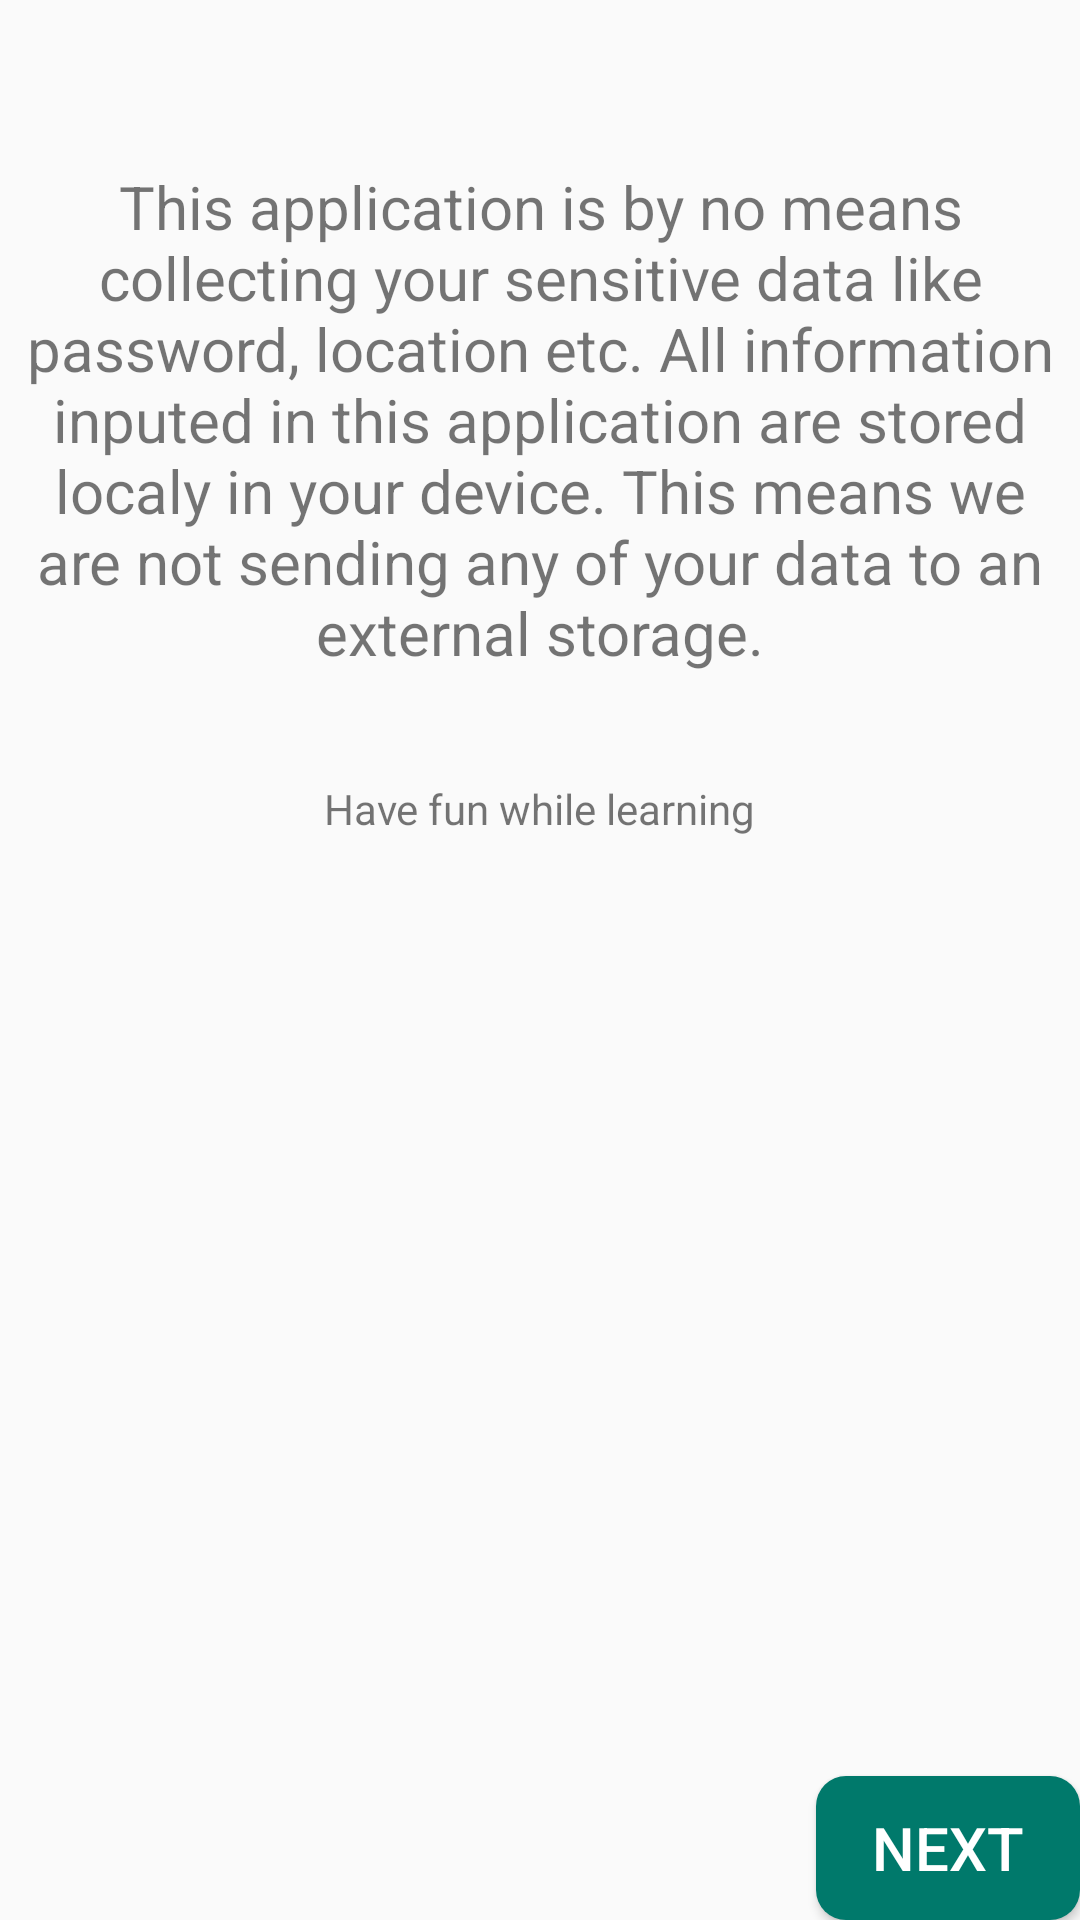

Produce the Android XML layout that renders to this screen, including the resource entries it uses.
<!-- AndroidManifest.xml: application theme AppTheme -->
<!-- res/layout/activity_data.xml -->
<?xml version="1.0" encoding="utf-8"?>
<RelativeLayout xmlns:android="http://schemas.android.com/apk/res/android"
    xmlns:app="http://schemas.android.com/apk/res-auto"
    xmlns:tools="http://schemas.android.com/tools"
    android:layout_width="match_parent"
    android:layout_height="match_parent"
    android:layout_margin="20dp"
    tools:context=".activities.DataActivity">

    <TextView
        android:id="@+id/data_warning"
        android:layout_width="wrap_content"
        android:layout_height="200dp"
        android:layout_centerHorizontal="true"
        android:layout_marginTop="40dp"
        android:gravity="center"
        android:text="@string/data_warning"
        app:autoSizeMaxTextSize="30sp"
        app:autoSizeMinTextSize="12sp"
        app:autoSizeStepGranularity="2sp"
        app:autoSizeTextType="uniform"
        app:fontFamily="@font/roboto" />

    <TextView
        android:id="@+id/data_warning2"
        android:layout_width="wrap_content"
        android:layout_height="wrap_content"
        android:layout_below="@+id/data_warning"
        android:layout_centerHorizontal="true"
        android:layout_marginTop="20sp"
        android:text="@string/have_fun"
        app:autoSizeMaxTextSize="30sp"
        app:autoSizeMinTextSize="12sp"
        app:autoSizeStepGranularity="2sp"
        app:autoSizeTextType="uniform"
        app:fontFamily="@font/roboto_light" />


    <Button
        android:id="@+id/next_button"
        android:layout_width="wrap_content"
        android:layout_height="wrap_content"
        android:layout_alignParentBottom="true"
        android:layout_alignParentEnd="true"
        android:contentDescription="@string/next_button"
        android:background="@drawable/button_style"
        android:text="@string/next"
        android:onClick="showDialog"
        android:textSize="20sp"
        android:textColor="@color/white"
        android:layout_alignParentRight="true" />

</RelativeLayout>
<!-- resources referenced by this layout -->
<resources>
  <color name="white">#fff</color>
  <!-- drawable button_style (drawable) -->
  <?xml version="1.0" encoding="utf-8"?>
  <shape xmlns:android="http://schemas.android.com/apk/res/android"
      android:shape="rectangle">
      <solid
          android:color="@color/colorPrimary"/>
      <padding
          android:left="12dp"
          android:right="12dp"/>
      <corners
          android:radius="10dp"/>
  </shape>
  <string name="data_warning">This application is by no means collecting
          your sensitive data like password, location etc.
          All information inputed in this application are stored localy in 
          your device. This means we are not sending any of 
          your data to an external storage.  </string>
  <string name="have_fun">Have fun while learning</string>
  <string name="next">Next</string>
  <string name="next_button">Next Button</string>
  <style name="AppTheme" parent="Base.Theme.AppCompat.Light.DarkActionBar">
          
          <item name="colorPrimary">@color/colorPrimary</item>
          <item name="colorPrimaryDark">@color/colorPrimaryDark</item>
          <item name="colorAccent">@color/colorAccent</item>
          <item name="coordinatorLayoutStyle">@style/Widget.Support.CoordinatorLayout</item>
      </style>
  <color name="colorPrimary">#00796B</color>
  <color name="colorPrimaryDark">#004C40</color>
  <color name="colorAccent">#C17900</color>
</resources>
